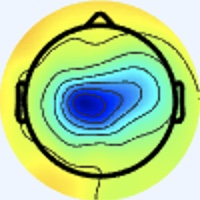

Values plotted in this chart, from the file beside it:
[238 245 255], [238 245 255], [238 245 255], [238 245 255], [238 245 255], [238 245 255], [238 245 255], [238 245 255], [238 245 255], [238 245 255], [238 245 255], [238 245 255], [238 245 255], [238 245 255], [238 245 255], [238 245 255], [238 245 255], [238 245 255], [238 245 255], [238 245 255], [238 245 255], [238 245 255], [238 245 255], [238 245 255]
[238 245 255], [238 245 255], [238 245 255], [238 245 255], [238 245 255], [238 245 255], [238 245 255], [238 245 255], [238 245 255], [238 245 255], [238 245 255], [238 245 255], [238 245 255], [238 245 255], [238 245 255], [238 245 255], [238 245 255], [238 245 255], [238 245 255], [238 245 255], [238 245 255], [238 245 255], [238 245 255], [238 245 255]
[238 245 255], [238 245 255], [238 245 255], [238 245 255], [238 245 255], [238 245 255], [238 245 255], [238 245 255], [238 245 255], [238 245 255], [238 245 255], [238 245 255], [238 245 255], [238 245 255], [238 245 255], [238 245 255], [238 245 255], [238 245 255], [238 245 255], [238 245 255], [238 245 255], [238 245 255], [238 245 255], [238 245 255]
[238 245 255], [238 245 255], [238 245 255], [238 245 255], [238 245 255], [238 245 255], [238 245 255], [238 245 255], [238 245 255], [238 245 255], [238 245 255], [238 245 255], [238 245 255], [238 245 255], [238 245 255], [238 245 255], [238 245 255], [238 245 255], [238 245 255], [238 245 255], [238 245 255], [238 245 255], [238 245 255], [238 245 255]
[238 245 255], [238 245 255], [238 245 255], [238 245 255], [238 245 255], [238 245 255], [238 245 255], [238 245 255], [238 245 255], [238 245 255], [238 245 255], [238 245 255], [238 245 255], [238 245 255], [238 245 255], [238 245 255], [238 245 255], [238 245 255], [238 245 255], [238 245 255], [238 245 255], [238 245 255], [238 245 255], [238 245 255]
[238 245 255], [238 245 255], [238 245 255], [238 245 255], [238 245 255], [238 245 255], [238 245 255], [238 245 255], [238 245 255], [238 245 255], [238 245 255], [238 245 255], [238 245 255], [238 245 255], [238 245 255], [238 245 255], [238 245 255], [238 245 255], [238 245 255], [238 245 255], [238 245 255], [238 245 255], [238 245 255], [238 245 255]
[238 245 255], [238 245 255], [238 245 255], [238 245 255], [238 245 255], [238 245 255], [238 245 255], [238 245 255], [238 245 255], [238 245 255], [238 245 255], [238 245 255], [238 245 255], [238 245 255], [238 245 255], [238 245 255], [238 245 255], [238 245 255], [238 245 255], [238 245 255], [238 245 255], [238 245 255], [238 245 255], [238 245 255]
[238 245 255], [238 245 255], [238 245 255], [238 245 255], [238 245 255], [238 245 255], [238 245 255], [238 245 255], [238 245 255], [238 245 255], [238 245 255], [238 245 255], [238 245 255], [238 245 255], [238 245 255], [238 245 255], [238 245 255], [238 245 255], [238 245 255], [238 245 255], [238 245 255], [238 245 255], [238 245 255], [238 245 255]
[238 245 255], [238 245 255], [238 245 255], [238 245 255], [238 245 255], [238 245 255], [238 245 255], [238 245 255], [238 245 255], [238 245 255], [238 245 255], [238 245 255], [238 245 255], [238 245 255], [238 245 255], [238 245 255], [238 245 255], [238 245 255], [238 245 255], [238 245 255], [238 245 255], [238 245 255], [238 245 255], [238 245 255]
[238 245 255], [238 245 255], [238 245 255], [238 245 255], [238 245 255], [238 245 255], [238 245 255], [238 245 255], [238 245 255], [238 245 255], [238 245 255], [238 245 255], [238 245 255], [238 245 255], [238 245 255], [238 245 255], [238 245 255], [238 245 255], [238 245 255], [238 245 255], [238 245 255], [238 245 255], [238 245 255], [238 245 255]
[238 245 255], [238 245 255], [238 245 255], [238 245 255], [238 245 255], [238 245 255], [238 245 255], [238 245 255], [238 245 255], [238 245 255], [238 245 255], [238 245 255], [238 245 255], [238 245 255], [238 245 255], [238 245 255], [238 245 255], [238 245 255], [238 245 255], [238 245 255], [238 245 255], [238 245 255], [238 245 255], [238 245 255]
[238 245 255], [238 245 255], [238 245 255], [238 245 255], [238 245 255], [238 245 255], [238 245 255], [238 245 255], [238 245 255], [238 245 255], [238 245 255], [238 245 255], [238 245 255], [238 245 255], [238 245 255], [238 245 255], [238 245 255], [238 245 255], [238 245 255], [238 245 255], [238 245 255], [238 245 255], [238 245 255], [238 245 255]
[238 245 255], [238 245 255], [238 245 255], [238 245 255], [238 245 255], [238 245 255], [238 245 255], [238 245 255], [238 245 255], [238 245 255], [238 245 255], [238 245 255], [238 245 255], [238 245 255], [238 245 255], [238 245 255], [238 245 255], [238 245 255], [238 245 255], [238 245 255], [238 245 255], [238 245 255], [238 245 255], [238 245 255]
[238 245 255], [238 245 255], [238 245 255], [238 245 255], [238 245 255], [238 245 255], [238 245 255], [238 245 255], [238 245 255], [238 245 255], [238 245 255], [238 245 255], [238 245 255], [238 245 255], [238 245 255], [238 245 255], [238 245 255], [238 245 255], [238 245 255], [238 245 255], [238 245 255], [238 245 255], [238 245 255], [238 245 255]
[238 245 255], [238 245 255], [238 245 255], [238 245 255], [238 245 255], [238 245 255], [238 245 255], [238 245 255], [238 245 255], [238 245 255], [238 245 255], [238 245 255], [238 245 255], [238 245 255], [238 245 255], [238 245 255], [238 245 255], [238 245 255], [238 245 255], [238 245 255], [238 245 255], [238 245 255], [238 245 255], [238 245 255]
[238 245 255], [238 245 255], [238 245 255], [238 245 255], [238 245 255], [238 245 255], [238 245 255], [238 245 255], [238 245 255], [238 245 255], [238 245 255], [238 245 255], [238 245 255], [238 245 255], [238 245 255], [238 245 255], [238 244 255], [238 244 255], [238 245 255], [238 245 255], [238 245 253], [238 245 253], [238 245 253], [238 245 255]
[238 245 255], [238 245 255], [238 245 255], [238 245 255], [238 245 255], [238 245 255], [238 245 255], [238 245 255], [238 245 255], [238 245 255], [238 245 255], [238 245 255], [238 245 255], [238 245 255], [238 245 255], [238 244 255], [237 244 255], [237 244 255], [237 245 255], [238 245 253], [238 246 249], [240 245 248], [240 245 251], [240 244 255]
[238 245 255], [238 245 255], [238 245 255], [238 245 255], [238 245 255], [238 245 255], [238 245 255], [238 245 255], [238 245 255], [238 245 255], [238 245 255], [238 245 255], [238 245 255], [238 245 255], [238 245 255], [238 244 255], [237 244 255], [237 244 255], [237 245 255], [238 245 253], [240 245 249], [240 245 249], [240 245 251], [240 244 255]
[238 245 255], [238 245 255], [238 245 255], [238 245 255], [238 245 255], [238 245 255], [238 245 255], [238 245 255], [238 245 255], [238 245 255], [238 245 255], [238 245 255], [238 245 255], [238 245 255], [238 245 255], [238 245 255], [240 244 255], [240 244 255], [240 244 255], [240 244 253], [240 244 255], [240 244 255], [238 245 255], [238 245 255]
[238 245 255], [238 245 255], [238 245 255], [238 245 255], [238 245 255], [238 245 255], [238 245 255], [238 245 255], [238 245 255], [238 245 255], [238 245 255], [238 245 255], [238 245 255], [238 245 255], [238 245 255], [240 244 255], [241 244 253], [241 244 253], [240 244 253], [240 244 255], [240 243 255], [238 244 255], [238 244 255], [238 245 255]
[238 245 255], [238 245 255], [238 245 255], [238 245 255], [238 245 255], [238 245 255], [238 245 255], [238 245 255], [238 245 255], [238 245 255], [238 245 255], [238 245 255], [238 245 255], [238 245 255], [238 245 255], [240 244 253], [241 244 249], [241 244 249], [240 244 255], [240 243 255], [238 244 255], [237 244 255], [237 245 255], [237 245 255]
[238 245 255], [238 245 255], [238 245 255], [238 245 255], [238 245 255], [238 245 255], [238 245 255], [238 245 255], [238 245 255], [238 245 255], [238 245 255], [238 245 255], [238 245 255], [238 245 255], [238 245 255], [238 245 253], [241 245 248], [241 244 249], [240 244 255], [238 244 255], [237 244 255], [237 245 255], [237 245 255], [237 246 255]
[238 245 255], [238 245 255], [238 245 255], [238 245 255], [238 245 255], [238 245 255], [238 245 255], [238 245 255], [238 245 255], [238 245 255], [238 245 255], [238 245 255], [238 245 255], [238 245 255], [238 245 255], [238 245 253], [238 245 251], [238 245 251], [237 246 255], [236 246 255], [236 246 255], [236 246 255], [236 247 253], [237 246 251]
[238 245 255], [238 245 255], [238 245 255], [238 245 255], [238 245 255], [238 245 255], [238 245 255], [238 245 255], [238 245 255], [238 245 255], [238 245 255], [238 245 255], [238 245 255], [238 245 255], [238 245 255], [238 245 255], [237 246 255], [237 246 255], [236 246 255], [236 246 255], [236 246 255], [236 246 255], [236 247 251], [237 246 251]
[238 245 255], [238 245 255], [238 245 255], [238 245 255], [238 245 255], [238 245 255], [238 245 255], [238 245 255], [238 245 255], [238 245 255], [238 245 255], [238 245 255], [238 245 255], [238 245 255], [238 245 255], [238 245 255], [237 246 255], [236 246 255], [237 246 255], [237 246 255], [237 245 255], [237 246 255], [237 246 253], [238 245 251]
[238 245 255], [238 245 255], [238 245 255], [238 245 255], [238 245 255], [238 245 255], [238 245 255], [238 245 255], [238 245 255], [238 245 255], [238 245 255], [238 245 255], [238 245 255], [238 245 255], [238 245 255], [238 245 255], [237 246 255], [237 246 255], [237 246 255], [238 245 255], [238 245 255], [238 245 255], [238 245 255], [238 245 255]
[238 245 255], [238 245 255], [238 245 255], [238 245 255], [238 245 255], [238 245 255], [238 245 255], [238 245 255], [238 245 255], [238 245 255], [238 245 255], [238 245 255], [238 245 255], [238 245 255], [238 245 255], [238 245 255], [238 245 253], [238 245 255], [240 244 255], [240 244 255], [241 243 255], [241 244 253], [240 244 255], [238 244 255]
[238 245 255], [238 245 255], [238 245 255], [238 245 255], [238 245 255], [238 245 255], [238 245 255], [238 245 255], [238 245 255], [238 245 255], [238 245 255], [238 245 255], [238 245 255], [238 245 255], [238 245 255], [238 245 255], [238 245 253], [238 245 255], [241 243 255], [241 243 255], [243 243 253], [241 244 253], [241 243 255], [238 244 255]
[238 245 255], [238 245 255], [238 245 255], [238 245 255], [238 245 255], [238 245 255], [238 245 255], [238 245 255], [238 245 255], [238 245 255], [238 245 255], [238 245 255], [238 245 255], [238 245 255], [238 245 255], [238 245 255], [238 244 255], [238 244 255], [241 243 255], [241 243 255], [243 243 251], [241 244 251], [241 243 255], [238 245 255]
[238 245 255], [238 245 255], [238 245 255], [238 245 255], [238 245 255], [238 245 255], [238 245 255], [238 245 255], [238 245 255], [238 245 255], [238 245 255], [238 245 255], [238 245 255], [238 245 255], [238 245 255], [238 245 255], [237 245 255], [238 244 255], [240 244 255], [241 243 255], [241 244 251], [241 244 251], [240 244 253], [238 245 253]
[238 245 255], [238 245 255], [238 245 255], [238 245 255], [238 245 255], [238 245 255], [238 245 255], [238 245 255], [238 245 255], [238 245 255], [238 245 255], [238 245 255], [238 245 255], [238 245 255], [238 245 255], [237 246 255], [236 246 255], [236 246 255], [238 245 255], [240 244 255], [240 244 255], [240 244 253], [238 245 251], [237 246 253]
[238 244 255], [238 244 255], [238 245 255], [238 245 255], [238 245 255], [238 245 253], [238 245 255], [238 245 255], [238 245 255], [238 245 255], [238 245 255], [238 245 255], [238 245 255], [238 245 255], [238 245 255], [237 246 255], [234 247 255], [234 247 255], [237 246 255], [238 245 255], [240 244 255], [240 244 255], [238 245 253], [238 245 253]
[237 245 255], [237 245 255], [238 244 255], [238 245 255], [238 245 253], [238 245 251], [238 245 253], [238 245 253], [237 246 255], [237 246 255], [237 245 255], [238 244 255], [238 244 255], [240 244 255], [240 244 255], [238 244 255], [234 247 255], [234 247 255], [238 244 255], [242 246 255], [240 244 255], [238 242 253], [242 245 255], [241 244 253]
[237 244 255], [237 245 255], [238 245 255], [238 245 253], [238 245 253], [238 245 251], [238 245 253], [238 245 253], [237 246 255], [237 246 255], [237 246 255], [237 246 255], [238 244 255], [240 244 255], [241 243 255], [240 244 255], [236 246 255], [236 246 255], [236 243 253], [241 245 255], [240 244 253], [240 244 253], [243 245 255], [243 243 243]
[237 245 255], [237 245 255], [238 245 255], [238 245 253], [240 244 253], [240 244 253], [238 245 255], [238 245 255], [238 244 255], [238 245 255], [237 246 255], [237 246 253], [238 245 255], [238 245 255], [240 244 255], [240 244 255], [238 245 253], [239 246 252], [238 245 251], [238 245 251], [238 245 251], [241 246 250], [243 247 250], [246 243 224]
[237 245 255], [237 246 255], [238 245 253], [238 245 253], [240 244 253], [240 244 255], [238 244 255], [238 244 255], [238 244 255], [238 244 255], [237 246 253], [237 246 253], [238 245 253], [238 245 253], [238 245 255], [240 244 253], [240 244 253], [241 246 252], [239 246 252], [238 245 251], [238 246 249], [241 246 242], [241 244 227], [245 239 191]
[237 246 255], [237 246 255], [238 245 253], [238 245 253], [240 244 253], [240 244 255], [240 243 255], [240 243 255], [238 244 255], [238 244 255], [237 246 253], [237 246 251], [237 246 251], [237 246 251], [237 246 253], [238 245 255], [239 243 254], [239 243 254], [237 244 252], [237 244 250], [241 246 249], [242 244 230], [239 235 188], [240 224 146]
[237 246 255], [237 246 253], [238 245 253], [238 245 251], [240 244 255], [240 244 255], [240 243 255], [240 243 255], [238 244 255], [238 244 255], [237 246 253], [237 246 251], [237 247 249], [237 246 251], [237 246 255], [237 245 255], [241 244 255], [240 244 255], [240 244 255], [242 246 249], [246 247 242], [246 241 211], [240 223 153], [235 210 109]
[237 246 255], [237 246 253], [238 245 253], [238 245 251], [240 244 255], [240 244 255], [240 243 255], [240 243 255], [238 244 255], [238 244 255], [237 246 251], [237 247 249], [237 246 251], [237 246 253], [237 245 255], [237 245 255], [238 245 255], [239 245 255], [242 246 255], [244 243 239], [248 239 222], [247 229 181], [241 211 121], [240 203  86]
[237 246 255], [237 246 255], [238 245 253], [238 245 253], [240 244 253], [240 244 255], [240 243 255], [240 243 255], [238 244 255], [238 244 255], [237 246 253], [237 246 251], [237 246 251], [237 246 255], [237 245 255], [237 244 255], [235 245 255], [237 246 255], [245 246 248], [246 239 223], [247 230 186], [245 217 143], [241 203  96], [245 201  76]
[237 245 255], [237 246 255], [238 245 253], [238 245 253], [240 244 253], [240 244 255], [240 244 255], [240 243 255], [238 244 255], [238 244 255], [236 245 252], [237 246 253], [238 245 255], [238 244 255], [238 244 255], [238 245 255], [236 246 255], [237 246 245], [247 244 237], [247 234 199], [241 214 133], [239 203  93], [243 201  80], [247 202  73]
[237 245 255], [237 245 255], [238 245 255], [238 245 253], [240 244 253], [240 244 253], [240 244 255], [240 244 255], [238 244 255], [238 245 255], [237 246 255], [237 246 255], [238 244 255], [238 244 255], [238 244 255], [238 244 255], [240 250 252], [242 245 234], [244 238 206], [244 224 161], [241 208 101], [242 202  71], [246 204  70], [248 204  69]
[238 244 255], [238 244 255], [238 245 255], [238 245 255], [240 244 253], [240 244 253], [238 245 253], [238 245 255], [238 245 255], [238 245 255], [238 245 255], [238 244 255], [240 244 255], [240 244 255], [240 244 255], [241 244 253], [247 248 250], [244 242 217], [243 230 160], [238 214 114], [239 203  83], [242 202  68], [248 207  65], [249 208  64]
[238 244 255], [238 245 255], [238 245 255], [238 245 255], [240 244 255], [238 245 253], [238 245 253], [238 245 253], [238 245 255], [238 245 255], [238 244 255], [238 244 255], [240 244 255], [242 245 254], [242 245 252], [244 244 242], [247 244 227], [245 234 188], [241 220 127], [239 209  87], [242 205  75], [246 207  68], [248 210  67], [249 211  64]
[238 245 255], [238 245 255], [238 245 255], [238 245 255], [238 245 255], [238 245 253], [238 245 253], [237 246 253], [237 246 255], [237 246 255], [238 244 255], [239 243 255], [241 244 253], [244 245 249], [245 245 243], [247 245 224], [246 233 188], [243 224 148], [240 212 105], [242 207  81], [247 209  74], [248 211  71], [249 212  72], [250 213  72]
[238 245 253], [238 245 253], [238 244 255], [238 244 255], [238 244 255], [238 245 255], [237 246 253], [237 246 253], [237 246 255], [237 245 255], [238 244 255], [239 243 255], [243 243 251], [245 245 243], [243 243 231], [246 240 204], [243 223 152], [242 214 114], [241 206  86], [245 208  75], [248 210  73], [249 212  72], [250 212  75], [251 215  77]
[238 245 251], [238 245 253], [238 244 255], [238 244 255], [237 245 255], [237 246 255], [237 246 253], [237 246 253], [237 246 255], [237 245 255], [238 244 255], [240 244 255], [244 245 249], [244 245 239], [238 240 219], [241 233 186], [242 215 124], [244 209  89], [243 209  73], [248 211  70], [249 210  70], [250 211  72], [251 215  77], [249 216  77]
[238 245 251], [238 245 253], [238 244 255], [238 244 255], [237 245 255], [237 246 255], [237 246 255], [237 246 255], [238 245 255], [238 245 255], [240 243 255], [241 243 255], [244 245 249], [246 244 231], [241 237 199], [242 228 157], [242 211 103], [246 209  76], [248 213  71], [249 214  68], [249 210  70], [250 213  73], [252 216  76], [247 216  74]
[238 245 253], [238 245 253], [238 245 255], [238 245 253], [237 246 253], [237 246 255], [236 246 255], [237 245 255], [240 244 253], [242 245 252], [239 243 254], [241 243 255], [245 246 250], [246 242 217], [243 229 158], [242 219 115], [244 212  89], [247 213  77], [248 215  74], [248 216  71], [248 216  71], [249 217  72], [248 218  72], [246 218  72]
[238 245 253], [238 245 253], [238 245 253], [238 245 253], [237 246 253], [237 246 255], [237 245 255], [238 244 255], [239 244 250], [242 245 252], [240 244 255], [240 243 248], [244 246 235], [245 238 194], [243 224 129], [245 217  91], [247 214  81], [248 215  76], [248 217  75], [248 217  74], [249 219  73], [248 221  72], [249 222  73], [249 222  73]
[238 245 253], [238 245 253], [238 245 255], [238 245 255], [238 244 255], [238 244 255], [238 244 255], [238 245 255], [239 243 252], [242 246 255], [238 245 255], [241 243 238], [244 241 206], [241 231 160], [241 221 109], [244 216  81], [249 217  80], [250 217  76], [249 218  75], [250 220  74], [249 222  73], [250 223  74], [252 225  76], [251 225  76]
[238 245 253], [238 245 253], [238 245 255], [238 244 255], [238 244 255], [240 243 255], [240 244 255], [240 244 253], [237 244 254], [239 246 254], [239 246 252], [242 243 227], [241 235 175], [239 225 128], [243 219  95], [246 219  78], [249 218  76], [249 218  75], [250 220  74], [249 221  75], [251 224  75], [251 225  76], [252 226  77], [251 227  77]
[238 245 251], [238 245 253], [238 244 255], [238 244 255], [240 243 255], [240 244 255], [243 243 253], [241 244 251], [238 245 255], [236 245 250], [242 248 246], [245 245 211], [241 230 141], [241 221 100], [246 220  83], [247 219  75], [249 218  75], [250 220  74], [251 221  75], [251 224  75], [252 225  76], [252 226  77], [252 226  77], [251 227  77]
[238 245 253], [238 245 255], [238 244 255], [238 244 255], [240 244 255], [240 244 255], [243 243 251], [241 244 251], [239 246 254], [237 246 245], [243 247 230], [245 242 189], [244 227 121], [246 220  84], [249 221  78], [249 219  71], [249 221  75], [249 222  73], [251 224  75], [252 226  77], [253 227  78], [252 228  78], [252 228  78], [250 229  78]
[240 244 255], [238 245 255], [238 245 255], [237 246 255], [238 245 253], [240 244 253], [241 244 253], [241 244 253], [239 246 252], [239 247 236], [240 242 202], [242 234 159], [246 225 110], [250 221  83], [252 222  76], [250 223  72], [251 225  76], [251 226  74], [252 227  75], [252 228  76], [253 229  77], [252 231  78], [252 231  78], [252 233  79]
[240 244 255], [238 245 255], [237 246 255], [237 246 253], [238 245 253], [238 245 253], [240 244 253], [240 245 251], [242 247 250], [242 245 224], [240 236 173], [239 227 129], [248 224  98], [253 225  82], [255 225  79], [255 228  77], [252 228  76], [250 229  76], [250 229  76], [251 230  77], [252 231  78], [252 233  79], [254 235  81], [253 237  80]
[241 245 255], [238 245 255], [236 245 254], [236 247 253], [237 246 255], [237 246 255], [238 247 252], [239 247 249], [244 246 243], [247 244 211], [241 231 144], [241 225 104], [249 225  91], [252 225  82], [255 227  81], [255 231  79], [252 231  78], [251 232  76], [252 233  77], [251 235  78], [253 237  80], [254 238  81], [255 239  82], [254 240  81]
[240 244 255], [238 244 255], [237 246 255], [236 246 255], [237 245 255], [237 246 255], [236 247 251], [240 246 244], [247 245 232], [248 240 191], [244 230 125], [245 226  88], [250 228  83], [252 228  80], [254 230  80], [252 231  78], [250 234  77], [250 236  78], [251 237  79], [252 238  80], [253 239  81], [253 241  81], [254 242  82], [255 243  81]
[240 243 255], [238 244 255], [238 247 255], [236 246 255], [237 245 255], [237 245 255], [237 246 251], [240 246 236], [247 242 210], [247 234 164], [246 227 107], [247 227  80], [250 231  77], [251 232  76], [253 234  78], [250 234  77], [251 237  79], [251 239  79], [253 241  81], [253 241  81], [254 242  82], [253 243  83], [254 245  82], [255 246  81]
[240 243 255], [238 244 255], [238 247 255], [237 246 255], [237 245 255], [239 245 255], [238 246 249], [243 246 227], [244 238 180], [245 231 134], [247 227  94], [251 230  77], [251 233  75], [251 235  77], [252 238  79], [251 237  78], [253 241  81], [252 242  82], [254 244  84], [254 244  84], [254 244  84], [254 246  83], [255 248  82], [255 250  84]
[238 243 255], [238 244 255], [238 245 251], [237 244 250], [238 245 255], [241 245 254], [243 245 244], [248 245 212], [241 234 144], [243 230 102], [251 230  85], [255 234  79], [252 236  79], [252 238  79], [253 241  77], [251 242  77], [254 245  82], [254 246  83], [255 247  84], [255 247  84], [255 247  84], [253 248  82], [255 250  84], [255 253  83]
... 139 more rows
